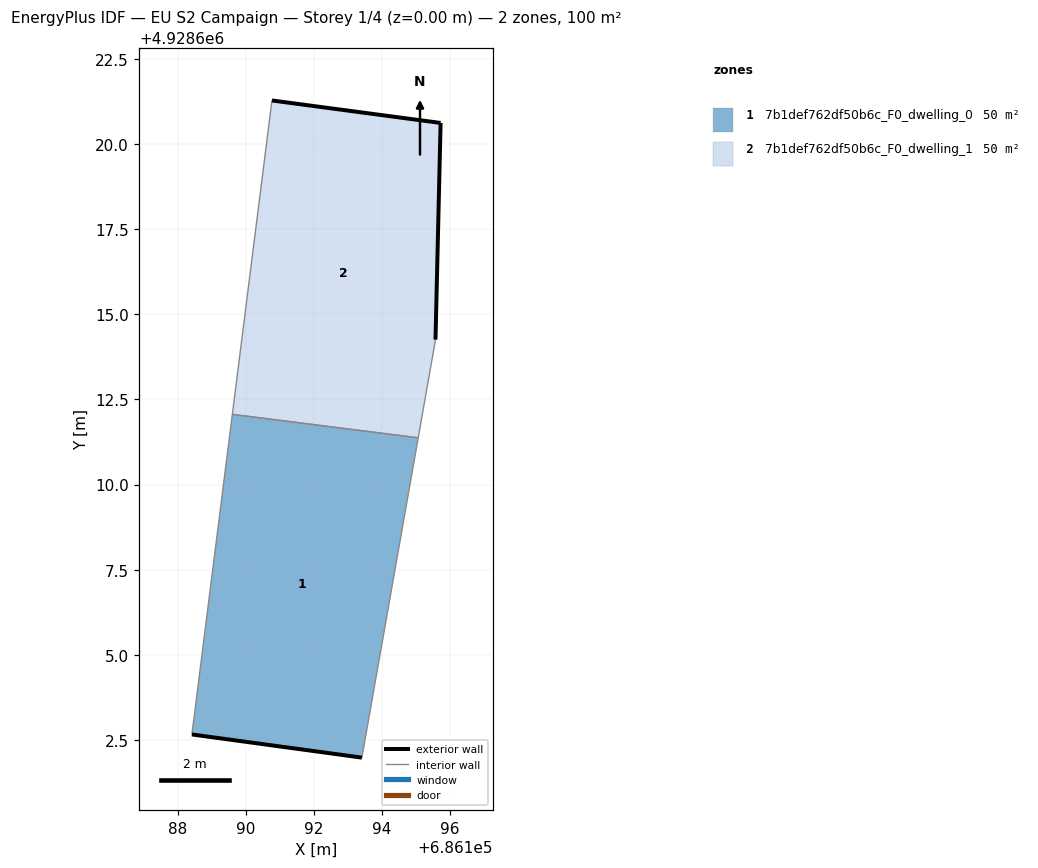
=== STOREY PLAN SPEC (per zone: floor XY polygon, exterior-wall plan segments, windows/doors) ===
zone 1: 7b1def762df50b6c_F0_dwelling_0  (50.0 m²)
  floor: (686193.41, 4928601.99) (686195.06, 4928611.37) (686189.60, 4928612.06) (686188.42, 4928602.67)
  exterior wall: (686193.41, 4928601.99) – (686188.42, 4928602.67)  [5.0 m]
  interior walls: 3
zone 2: 7b1def762df50b6c_F0_dwelling_1  (50.0 m²)
  floor: (686195.06, 4928611.37) (686195.57, 4928614.25) (686195.72, 4928620.61) (686190.77, 4928621.27) (686189.60, 4928612.06)
  exterior wall: (686195.72, 4928620.61) – (686195.57, 4928614.25)  [6.4 m]
  exterior wall: (686190.77, 4928621.27) – (686195.72, 4928620.61)  [5.0 m]
  interior walls: 3

=== DERIVED (storey summary) ===
Building: EU S2 Campaign
Storey: 1 of 4  (floor level z = 0.00 m)
Storey gross floor area: 100.0 m²
Zones on this storey: 2
  - 7b1def762df50b6c_F0_dwelling_0: floor 50.0 m²; exterior wall 5.0 m (15.1 m²); WWR 0.0%
  - 7b1def762df50b6c_F0_dwelling_1: floor 50.0 m²; exterior wall 11.4 m (34.1 m²); WWR 0.0%
Zone adjacency (shared interzone walls):
  - 7b1def762df50b6c_F0_dwelling_0 ↔ 7b1def762df50b6c_F0_dwelling_1